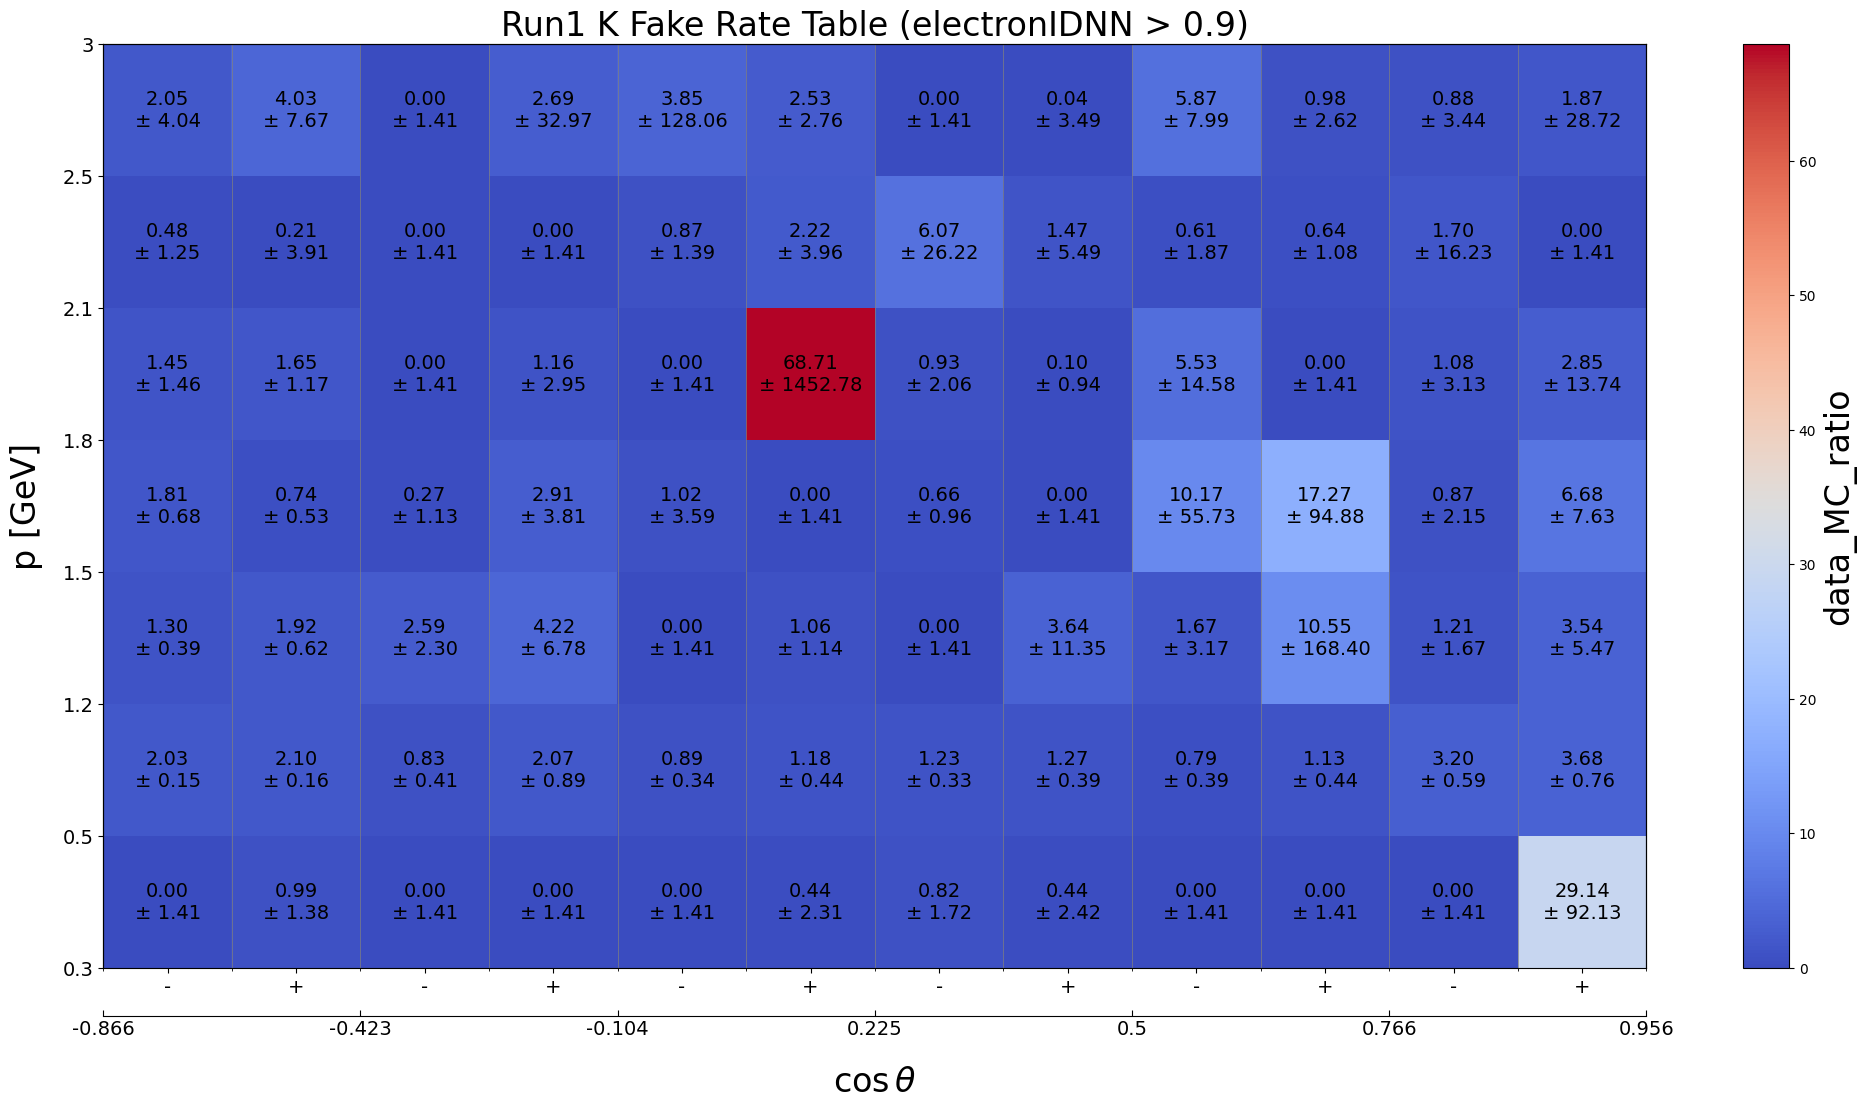

The file beside this chart, header and first rows:
p_min, p_max, cosTheta_min, cosTheta_max, charge_min, charge_max, data_MC_ratio, data_MC_uncertainty_stat_up, data_MC_uncertainty_stat_dn, data_MC_uncertainty_sys_up, data_MC_uncertainty_sys_dn, data_efficiency, data_uncertainty_stat_up, data_uncertainty_stat_dn, data_uncertainty_sys_up, data_uncertainty_sys_dn, MC_efficiency, MC_uncertainty_stat_up, MC_uncertainty_stat_dn, MC_uncertainty_sys_up, MC_uncertainty_sys_dn, threshold, variable
0.3, 0.5, -0.866, -0.4226, -2, 0, 0.0, 1.0, 1.0, 1.0, 1.0, -0.0001685, 0.0008478, 0.0008478, 0.0007273, 0.0007273, 0.0009225, 0.0002715, 0.0002715, 0.0005579, 0.0005579, 0.9, electronIDNN
0.3, 0.5, -0.866, -0.4226, 0, 2, 0.991, 0.8019, 0.8019, 1.12, 1.12, 0.00113, 0.0008736, 0.0008736, 0.0006242, 0.0006242, 0.00114, 0.0002722, 0.0002722, 0.0005498, 0.0005498, 0.9, electronIDNN
0.3, 0.5, -0.4226, -0.1045, -2, 0, 0.0, 1.0, 1.0, 1.0, 1.0, 0.0006623, 0.0008117, 0.0008117, 0.0006111, 0.0006111, -0.0001218, 0.0002826, 0.0002826, 0.0001218, 0.0001218, 0.9, electronIDNN
0.3, 0.5, -0.4226, -0.1045, 0, 2, 0.0, 1.0, 1.0, 1.0, 1.0, -5.535893871308848e-05, 0.0006798, 0.0006798, 0.0005713, 0.0005713, 0.0006672, 0.0002929, 0.0002929, 0.0006129, 0.0006129, 0.9, electronIDNN
0.3, 0.5, -0.1045, 0.225, -2, 0, 0.0, 1.0, 1.0, 1.0, 1.0, -2.1510233082181765e-05, 0.000882, 0.000882, 0.0008446, 0.0008446, 0.0007324, 0.0003104, 0.0003104, 0.0007092, 0.0007092, 0.9, electronIDNN
0.3, 0.5, -0.1045, 0.225, 0, 2, 0.4363, 1.121, 1.121, 2.02, 2.02, 0.0003327, 0.0008427, 0.0008427, 0.000445, 0.000445, 0.0007624, 0.0003303, 0.0003303, 0.0006469, 0.0006469, 0.9, electronIDNN
0.3, 0.5, 0.225, 0.5, -2, 0, 0.8175, 0.8124, 0.8124, 1.515, 1.515, 0.0009415, 0.0008857, 0.0008857, 0.0006209, 0.0006209, 0.001152, 0.0003687, 0.0003687, 0.0009023, 0.0009023, 0.9, electronIDNN
0.3, 0.5, 0.225, 0.5, 0, 2, 0.4438, 1.029, 1.029, 2.188, 2.188, 0.0003937, 0.000899, 0.000899, 0.001085, 0.001085, 0.000887, 0.0003563, 0.0003563, 0.0006898, 0.0006898, 0.9, electronIDNN
0.3, 0.5, 0.5, 0.766, -2, 0, 0.0, 1.0, 1.0, 1.0, 1.0, -0.00122, 0.001254, 0.001254, 0.001084, 0.001084, 0.001445, 0.0004273, 0.0004273, 0.0009316, 0.0009316, 0.9, electronIDNN
0.3, 0.5, 0.5, 0.766, 0, 2, 0.0, 1.0, 1.0, 1.0, 1.0, -0.0003167, 0.001351, 0.001351, 0.001691, 0.001691, 0.0008874, 0.0004205, 0.0004205, 0.0005556, 0.0005556, 0.9, electronIDNN
0.3, 0.5, 0.766, 0.9563, -2, 0, 0.0, 1.0, 1.0, 1.0, 1.0, -0.0005289, 0.001866, 0.001866, 0.002501, 0.002501, 0.001776, 0.0005869, 0.0005869, 0.001541, 0.001541, 0.9, electronIDNN
0.3, 0.5, 0.766, 0.9563, 0, 2, 29.14, 57.01, 57.01, 72.38, 72.38, 0.007887, 0.00284, 0.00284, 0.003559, 0.003559, 0.0002707, 0.0005205, 0.0005205, 1.7637541116995647e-05, 1.7637541116995647e-05, 0.9, electronIDNN
0.5, 1.2, -0.866, -0.4226, -2, 0, 2.026, 0.1451, 0.1451, 0.02597, 0.02597, 0.006645, 0.0003936, 0.0003936, 3.8124435291647836e-05, 3.8124435291647836e-05, 0.003281, 0.000132, 0.000132, 9.260585424246274e-05, 9.260585424246274e-05, 0.9, electronIDNN
0.5, 1.2, -0.866, -0.4226, 0, 2, 2.096, 0.1561, 0.1561, 0.03707, 0.03707, 0.006533, 0.0004047, 0.0004047, 6.974516582367984e-05, 6.974516582367984e-05, 0.003117, 0.0001289, 0.0001289, 5.26259066279968e-05, 5.26259066279968e-05, 0.9, electronIDNN
0.5, 1.2, -0.4226, -0.1045, -2, 0, 0.8264, 0.3335, 0.3335, 0.2383, 0.2383, 0.0004254, 0.0001616, 0.0001616, 6.675359317205273e-05, 6.675359317205273e-05, 0.0005147, 7.013101525839396e-05, 7.013101525839396e-05, 0.0001274, 0.0001274, 0.9, electronIDNN
0.5, 1.2, -0.4226, -0.1045, 0, 2, 2.073, 0.803, 0.803, 0.3905, 0.3905, 0.0005877, 0.0001787, 0.0001787, 4.128133851930287e-05, 4.128133851930287e-05, 0.0002835, 6.80576387791914e-05, 6.80576387791914e-05, 3.918674067903788e-05, 3.918674067903788e-05, 0.9, electronIDNN
0.5, 1.2, -0.1045, 0.225, -2, 0, 0.8926, 0.3189, 0.3189, 0.1059, 0.1059, 0.0004636, 0.0001554, 0.0001554, 4.247374458127566e-05, 4.247374458127566e-05, 0.0005194, 6.417469804905298e-05, 6.417469804905298e-05, 4.129873234774782e-05, 4.129873234774782e-05, 0.9, electronIDNN
0.5, 1.2, -0.1045, 0.225, 0, 2, 1.185, 0.4097, 0.4097, 0.1696, 0.1696, 0.0005421, 0.0001714, 0.0001714, 2.453062337140412e-05, 2.453062337140412e-05, 0.0004575, 6.401789579278292e-05, 6.401789579278292e-05, 4.384798691648605e-05, 4.384798691648605e-05, 0.9, electronIDNN
0.5, 1.2, 0.225, 0.5, -2, 0, 1.229, 0.3086, 0.3086, 0.1173, 0.1173, 0.0008924, 0.0002035, 0.0002035, 2.6466672371771053e-05, 2.6466672371771053e-05, 0.0007258, 7.612754696649945e-05, 7.612754696649945e-05, 0.0001567, 0.0001567, 0.9, electronIDNN
0.5, 1.2, 0.225, 0.5, 0, 2, 1.271, 0.3198, 0.3198, 0.219, 0.219, 0.0008299, 0.000187, 0.000187, 2.0848003030498447e-05, 2.0848003030498447e-05, 0.0006527, 7.28517663156895e-05, 7.28517663156895e-05, 0.0001202, 0.0001202, 0.9, electronIDNN
0.5, 1.2, 0.5, 0.766, -2, 0, 0.7921, 0.2809, 0.2809, 0.2655, 0.2655, 0.000553, 0.0001861, 0.0001861, 9.346779628927179e-05, 9.346779628927179e-05, 0.0006982, 7.8287749626041e-05, 7.8287749626041e-05, 0.0001739, 0.0001739, 0.9, electronIDNN
0.5, 1.2, 0.5, 0.766, 0, 2, 1.126, 0.3199, 0.3199, 0.3043, 0.3043, 0.0008406, 0.0002224, 0.0002224, 0.0001267, 0.0001267, 0.0007468, 7.741594165368072e-05, 7.741594165368072e-05, 0.0001888, 0.0001888, 0.9, electronIDNN
0.5, 1.2, 0.766, 0.9563, -2, 0, 3.201, 0.5074, 0.5074, 0.2962, 0.2962, 0.00354, 0.0004092, 0.0004092, 0.0001733, 0.0001733, 0.001106, 0.00012, 0.00012, 0.0002446, 0.0002446, 0.9, electronIDNN
0.5, 1.2, 0.766, 0.9563, 0, 2, 3.678, 0.6925, 0.6925, 0.3008, 0.3008, 0.002998, 0.000416, 0.000416, 0.0002891, 0.0002891, 0.0008151, 0.0001037, 0.0001037, 2.3941764103227936e-05, 2.3941764103227936e-05, 0.9, electronIDNN
1.2, 1.5, -0.866, -0.4226, -2, 0, 1.297, 0.3567, 0.3567, 0.1492, 0.1492, 0.001146, 0.0002782, 0.0002782, 9.438357653418169e-05, 9.438357653418169e-05, 0.0008837, 0.0001143, 0.0001143, 5.914718238551095e-05, 5.914718238551095e-05, 0.9, electronIDNN
1.2, 1.5, -0.866, -0.4226, 0, 2, 1.923, 0.4413, 0.4413, 0.4425, 0.4425, 0.001814, 0.0003488, 0.0003488, 6.556460138008174e-05, 6.556460138008174e-05, 0.0009434, 0.0001182, 0.0001182, 1.3386898538287066e-05, 1.3386898538287066e-05, 0.9, electronIDNN
1.2, 1.5, -0.4226, -0.1045, -2, 0, 2.595, 1.756, 1.756, 1.487, 1.487, 0.0004537, 0.000192, 0.000192, 3.9060488852736823e-05, 3.9060488852736823e-05, 0.0001749, 9.230980611282123e-05, 9.230980611282123e-05, 7.293106281914538e-05, 7.293106281914538e-05, 0.9, electronIDNN
1.2, 1.5, -0.4226, -0.1045, 0, 2, 4.221, 2.775, 2.775, 6.191, 6.191, 0.0006279, 0.0002075, 0.0002075, 9.676009812307747e-05, 9.676009812307747e-05, 0.0001488, 8.455612351788801e-05, 8.455612351788801e-05, 6.770838293606407e-05, 6.770838293606407e-05, 0.9, electronIDNN
1.2, 1.5, -0.1045, 0.225, -2, 0, 0.0, 1.0, 1.0, 1.0, 1.0, -0.0001166, 0.000157, 0.000157, 8.918204001362592e-05, 8.918204001362592e-05, 0.0001218, 7.298050940856323e-05, 7.298050940856323e-05, 5.616161934370246e-06, 5.616161934370246e-06, 0.9, electronIDNN
1.2, 1.5, -0.1045, 0.225, 0, 2, 1.062, 1.006, 1.006, 0.529, 0.529, 0.0002293, 0.0002051, 0.0002051, 6.648100889754868e-05, 6.648100889754868e-05, 0.0002158, 6.681052882720146e-05, 6.681052882720146e-05, 0.0001379, 0.0001379, 0.9, electronIDNN
1.2, 1.5, 0.225, 0.5, -2, 0, 0.0, 1.0, 1.0, 1.0, 1.0, -3.6849744717177424e-06, 0.000147, 0.000147, 5.21233506420204e-05, 5.21233506420204e-05, 0.0002095, 7.251666821430383e-05, 7.251666821430383e-05, 0.0001278, 0.0001278, 0.9, electronIDNN
1.2, 1.5, 0.225, 0.5, 0, 2, 3.644, 3.715, 3.715, 10.73, 10.73, 0.0002839, 0.0001783, 0.0001783, 3.0323486391254165e-05, 3.0323486391254165e-05, 7.790330580280501e-05, 6.255791981132521e-05, 6.255791981132521e-05, 6.346955176686942e-06, 6.346955176686942e-06, 0.9, electronIDNN
1.2, 1.5, 0.5, 0.766, -2, 0, 1.67, 3.168, 3.168, 0.1181, 0.1181, 9.889543848857712e-05, 0.0001601, 0.0001601, 1.4172597890130376e-05, 1.4172597890130376e-05, 5.922971876823746e-05, 5.860057263526866e-05, 5.860057263526866e-05, 1.6399039152428658e-05, 1.6399039152428658e-05, 0.9, electronIDNN
1.2, 1.5, 0.5, 0.766, 0, 2, 10.55, 18.59, 18.59, 167.4, 167.4, 0.000284, 0.0001722, 0.0001722, 5.880225405549165e-05, 5.880225405549165e-05, 2.6905157479934997e-05, 4.4505363395913934e-05, 4.4505363395913934e-05, 1.625224017853201e-05, 1.625224017853201e-05, 0.9, electronIDNN
1.2, 1.5, 0.766, 0.9563, -2, 0, 1.207, 1.293, 1.293, 1.064, 1.064, 0.0002615, 0.0002656, 0.0002656, 0.0001146, 0.0001146, 0.0002167, 7.380886009038353e-05, 7.380886009038353e-05, 7.539259770038799e-05, 7.539259770038799e-05, 0.9, electronIDNN
1.2, 1.5, 0.766, 0.9563, 0, 2, 3.538, 3.114, 3.114, 4.495, 4.495, 0.0004369, 0.0002661, 0.0002661, 0.0001667, 0.0001667, 0.0001235, 7.847863894731973e-05, 7.847863894731973e-05, 3.3223461787753087e-07, 3.3223461787753087e-07, 0.9, electronIDNN
1.5, 1.8, -0.866, -0.4226, -2, 0, 1.814, 0.6051, 0.6051, 0.3099, 0.3099, 0.001003, 0.0002847, 0.0002847, 3.1206740111033426e-06, 3.1206740111033426e-06, 0.000553, 9.68929455804962e-05, 9.68929455804962e-05, 5.940296065913987e-05, 5.940296065913987e-05, 0.9, electronIDNN
1.5, 1.8, -0.866, -0.4226, 0, 2, 0.7366, 0.3884, 0.3884, 0.361, 0.361, 0.0004602, 0.0002309, 0.0002309, 0.0001109, 0.0001109, 0.0006247, 0.0001014, 0.0001014, 9.507921821056233e-05, 9.507921821056233e-05, 0.9, electronIDNN
1.5, 1.8, -0.4226, -0.1045, -2, 0, 0.2737, 0.8452, 0.8452, 0.748, 0.748, 5.752326361010558e-05, 0.0001755, 0.0001755, 9.012964136150955e-05, 9.012964136150955e-05, 0.0002102, 0.0001001, 0.0001001, 0.0001558, 0.0001558, 0.9, electronIDNN
1.5, 1.8, -0.4226, -0.1045, 0, 2, 2.911, 1.575, 1.575, 3.474, 3.474, 0.0006755, 0.0002599, 0.0002599, 1.7632714942835358e-05, 1.7632714942835358e-05, 0.0002321, 8.836395648388338e-05, 8.836395648388338e-05, 0.000199, 0.000199, 0.9, electronIDNN
1.5, 1.8, -0.1045, 0.225, -2, 0, 1.021, 0.9607, 0.9607, 3.454, 3.454, 0.0002085, 0.0001784, 0.0001784, 2.0907837520659482e-05, 2.0907837520659482e-05, 0.0002042, 7.9898807817366e-05, 7.9898807817366e-05, 0.000117, 0.000117, 0.9, electronIDNN
1.5, 1.8, -0.1045, 0.225, 0, 2, 0.0, 1.0, 1.0, 1.0, 1.0, -0.0001019, 0.0001787, 0.0001787, 0.0001376, 0.0001376, 0.0001823, 7.673974285630416e-05, 7.673974285630416e-05, 0.0001431, 0.0001431, 0.9, electronIDNN
1.5, 1.8, 0.225, 0.5, -2, 0, 0.6633, 0.6905, 0.6905, 0.6683, 0.6683, 0.0001803, 0.0001808, 0.0001808, 5.2503604511024e-05, 5.2503604511024e-05, 0.0002719, 7.615001334824184e-05, 7.615001334824184e-05, 0.0001585, 0.0001585, 0.9, electronIDNN
1.5, 1.8, 0.225, 0.5, 0, 2, 0.0, 1.0, 1.0, 1.0, 1.0, -3.03982588236885e-05, 0.0001666, 0.0001666, 5.2232857414557774e-05, 5.2232857414557774e-05, 0.000203, 8.137566964687944e-05, 8.137566964687944e-05, 0.0001106, 0.0001106, 0.9, electronIDNN
1.5, 1.8, 0.5, 0.766, -2, 0, 10.17, 21.65, 21.65, 51.35, 51.35, 0.0003258, 0.0001867, 0.0001867, 7.517619709568047e-05, 7.517619709568047e-05, 3.2048068850755686e-05, 6.573598477421327e-05, 6.573598477421327e-05, 9.757951216133944e-06, 9.757951216133944e-06, 0.9, electronIDNN
1.5, 1.8, 0.5, 0.766, 0, 2, 17.27, 94.88, 94.88, 0.6327, 0.6327, 0.0002053, 0.0001707, 0.0001707, 5.954864382355243e-05, 5.954864382355243e-05, 1.1886928723640894e-05, 6.454093577115324e-05, 6.454093577115324e-05, 3.970839880349825e-05, 3.970839880349825e-05, 0.9, electronIDNN
1.5, 1.8, 0.766, 0.9563, -2, 0, 0.8672, 1.358, 1.358, 1.667, 1.667, 0.0001472, 0.0002217, 0.0002217, 9.059266238700597e-05, 9.059266238700597e-05, 0.0001697, 7.249204071347791e-05, 7.249204071347791e-05, 0.0001283, 0.0001283, 0.9, electronIDNN
1.5, 1.8, 0.766, 0.9563, 0, 2, 6.677, 6.284, 6.284, 4.327, 4.327, 0.0005447, 0.0002437, 0.0002437, 3.233845418769963e-05, 3.233845418769963e-05, 8.157520084972932e-05, 6.753472666884286e-05, 6.753472666884286e-05, 1.4061461803833482e-05, 1.4061461803833482e-05, 0.9, electronIDNN
1.8, 2.1, -0.866, -0.4226, -2, 0, 1.451, 0.5963, 0.5963, 1.332, 1.332, 0.0007045, 0.0002494, 0.0002494, 0.0001813, 0.0001813, 0.0004856, 0.0001015, 0.0001015, 0.0001707, 0.0001707, 0.9, electronIDNN
1.8, 2.1, -0.866, -0.4226, 0, 2, 1.648, 0.7369, 0.7369, 0.9084, 0.9084, 0.0009109, 0.0003598, 0.0003598, 0.0003039, 0.0003039, 0.0005528, 0.0001158, 0.0001158, 7.313633418058361e-05, 7.313633418058361e-05, 0.9, electronIDNN
1.8, 2.1, -0.4226, -0.1045, -2, 0, 0.0, 1.0, 1.0, 1.0, 1.0, -0.0001442, 0.0001581, 0.0001581, 0.0001249, 0.0001249, 0.000164, 7.551718472402961e-05, 7.551718472402961e-05, 0.0001124, 0.0001124, 0.9, electronIDNN
1.8, 2.1, -0.4226, -0.1045, 0, 2, 1.164, 1.081, 1.081, 2.741, 2.741, 0.0002112, 0.0001764, 0.0001764, 2.5897024200957847e-05, 2.5897024200957847e-05, 0.0001815, 7.374182532630969e-05, 7.374182532630969e-05, 0.0001709, 0.0001709, 0.9, electronIDNN
1.8, 2.1, -0.1045, 0.225, -2, 0, 0.0, 1.0, 1.0, 1.0, 1.0, -3.667337018455965e-05, 0.0001683, 0.0001683, 5.42241380365857e-05, 5.42241380365857e-05, 2.386203459937807e-05, 8.418951503882953e-05, 8.418951503882953e-05, 4.420552731779342e-05, 4.420552731779342e-05, 0.9, electronIDNN
1.8, 2.1, -0.1045, 0.225, 0, 2, 68.71, 1441, 1441, 184.1, 184.1, 0.0002697, 0.0002128, 0.0002128, 4.7671891215518916e-05, 4.7671891215518916e-05, 3.92599841485686e-06, 8.228419721868951e-05, 8.228419721868951e-05, 3.58046279384676e-05, 3.58046279384676e-05, 0.9, electronIDNN
1.8, 2.1, 0.225, 0.5, -2, 0, 0.9321, 0.9331, 0.9331, 1.835, 1.835, 0.0002283, 0.0002142, 0.0002142, 5.6735810655290106e-05, 5.6735810655290106e-05, 0.000245, 8.556395110017271e-05, 8.556395110017271e-05, 0.0002029, 0.0002029, 0.9, electronIDNN
1.8, 2.1, 0.225, 0.5, 0, 2, 0.09577, 0.6745, 0.6745, 0.6501, 0.6501, 2.6558360200414264e-05, 0.0001869, 0.0001869, 8.618553688967123e-05, 8.618553688967123e-05, 0.0002773, 7.060985188257739e-05, 7.060985188257739e-05, 0.0002353, 0.0002353, 0.9, electronIDNN
1.8, 2.1, 0.5, 0.766, -2, 0, 5.533, 11.76, 11.76, 8.624, 8.624, 0.0002374, 0.0001709, 0.0001709, 0.0001043, 0.0001043, 4.291302637715061e-05, 8.580557791746217e-05, 8.580557791746217e-05, 1.8934992424647112e-05, 1.8934992424647112e-05, 0.9, electronIDNN
1.8, 2.1, 0.5, 0.766, 0, 2, 0.0, 1.0, 1.0, 1.0, 1.0, -4.617717780200396e-05, 0.000134, 0.000134, 2.694164703821768e-05, 2.694164703821768e-05, 8.035657641478836e-05, 8.629622738325815e-05, 8.629622738325815e-05, 4.977771863705589e-05, 4.977771863705589e-05, 0.9, electronIDNN
1.8, 2.1, 0.766, 0.9563, -2, 0, 1.08, 1.923, 1.923, 2.473, 2.473, 0.0001337, 0.0002192, 0.0002192, 1.9015529593475404e-05, 1.9015529593475404e-05, 0.0001238, 8.61293516215542e-05, 8.61293516215542e-05, 5.605019144968348e-05, 5.605019144968348e-05, 0.9, electronIDNN
1.8, 2.1, 0.766, 0.9563, 0, 2, 2.849, 2.766, 2.766, 13.46, 13.46, 0.0003341, 0.0002529, 0.0002529, 0.0001018, 0.0001018, 0.0001173, 7.130769497860961e-05, 7.130769497860961e-05, 0.0001041, 0.0001041, 0.9, electronIDNN
... 24 more rows
